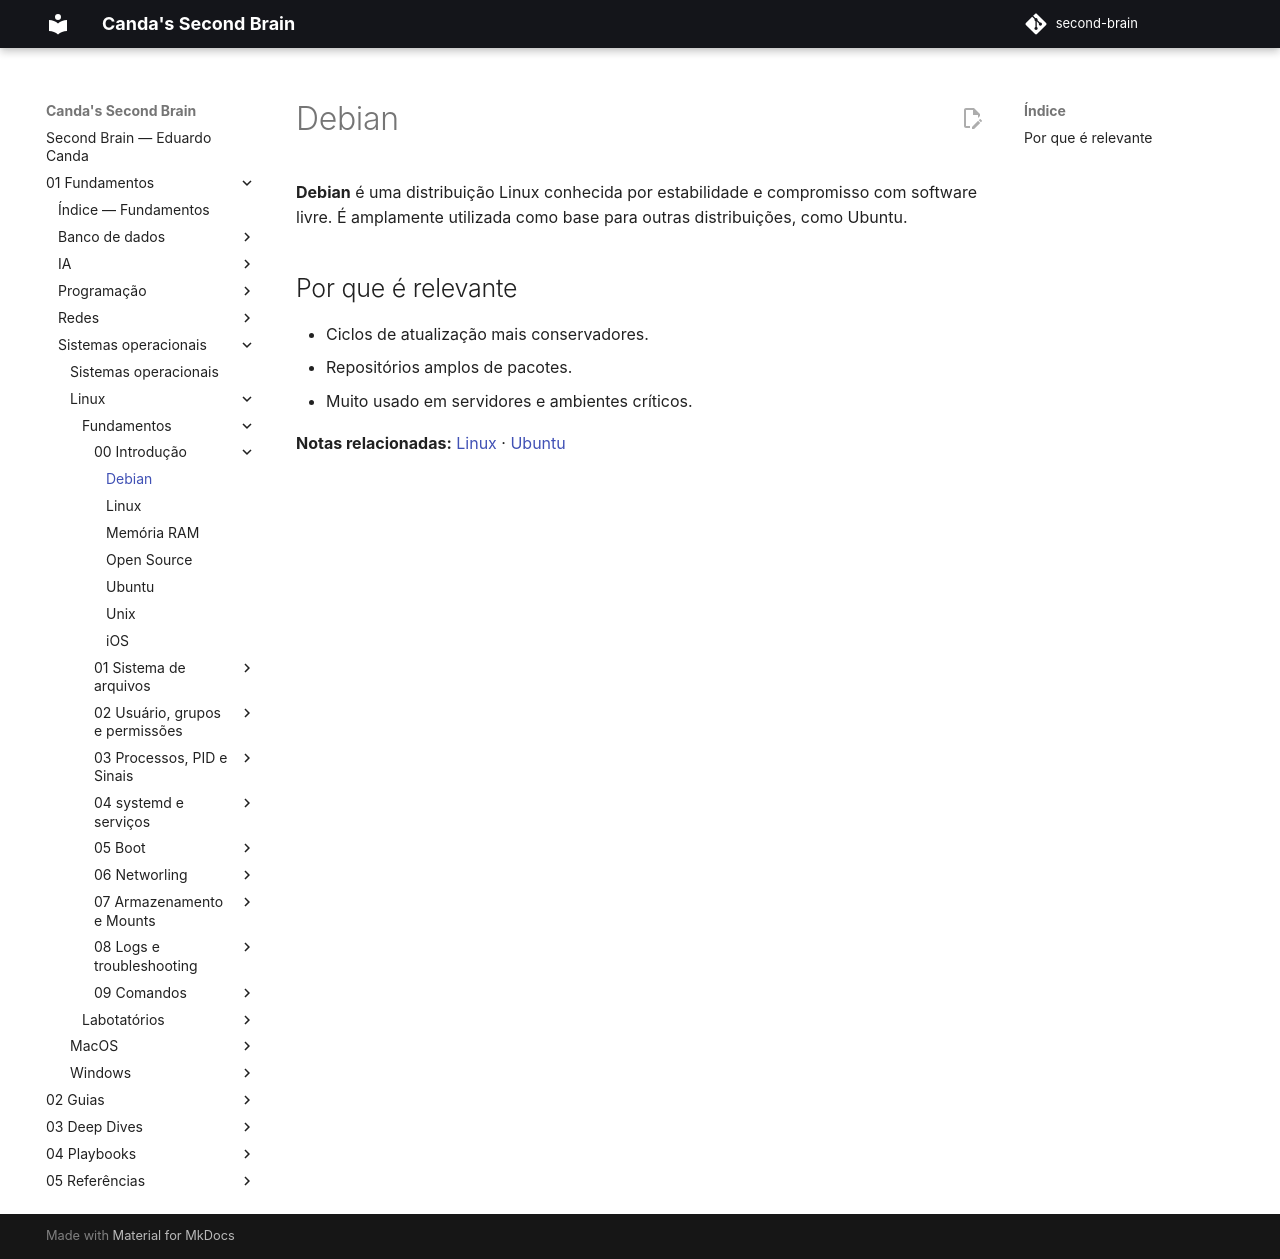

repository: EduardoCanda/second-brain · page: 01 - Fundamentos/Sistemas operacionais/Linux/Fundamentos/00 - Introdução/Debian/index.html · generator: mkdocs

# Debian

> Nota criada automaticamente para resolver referência interna pendente.
